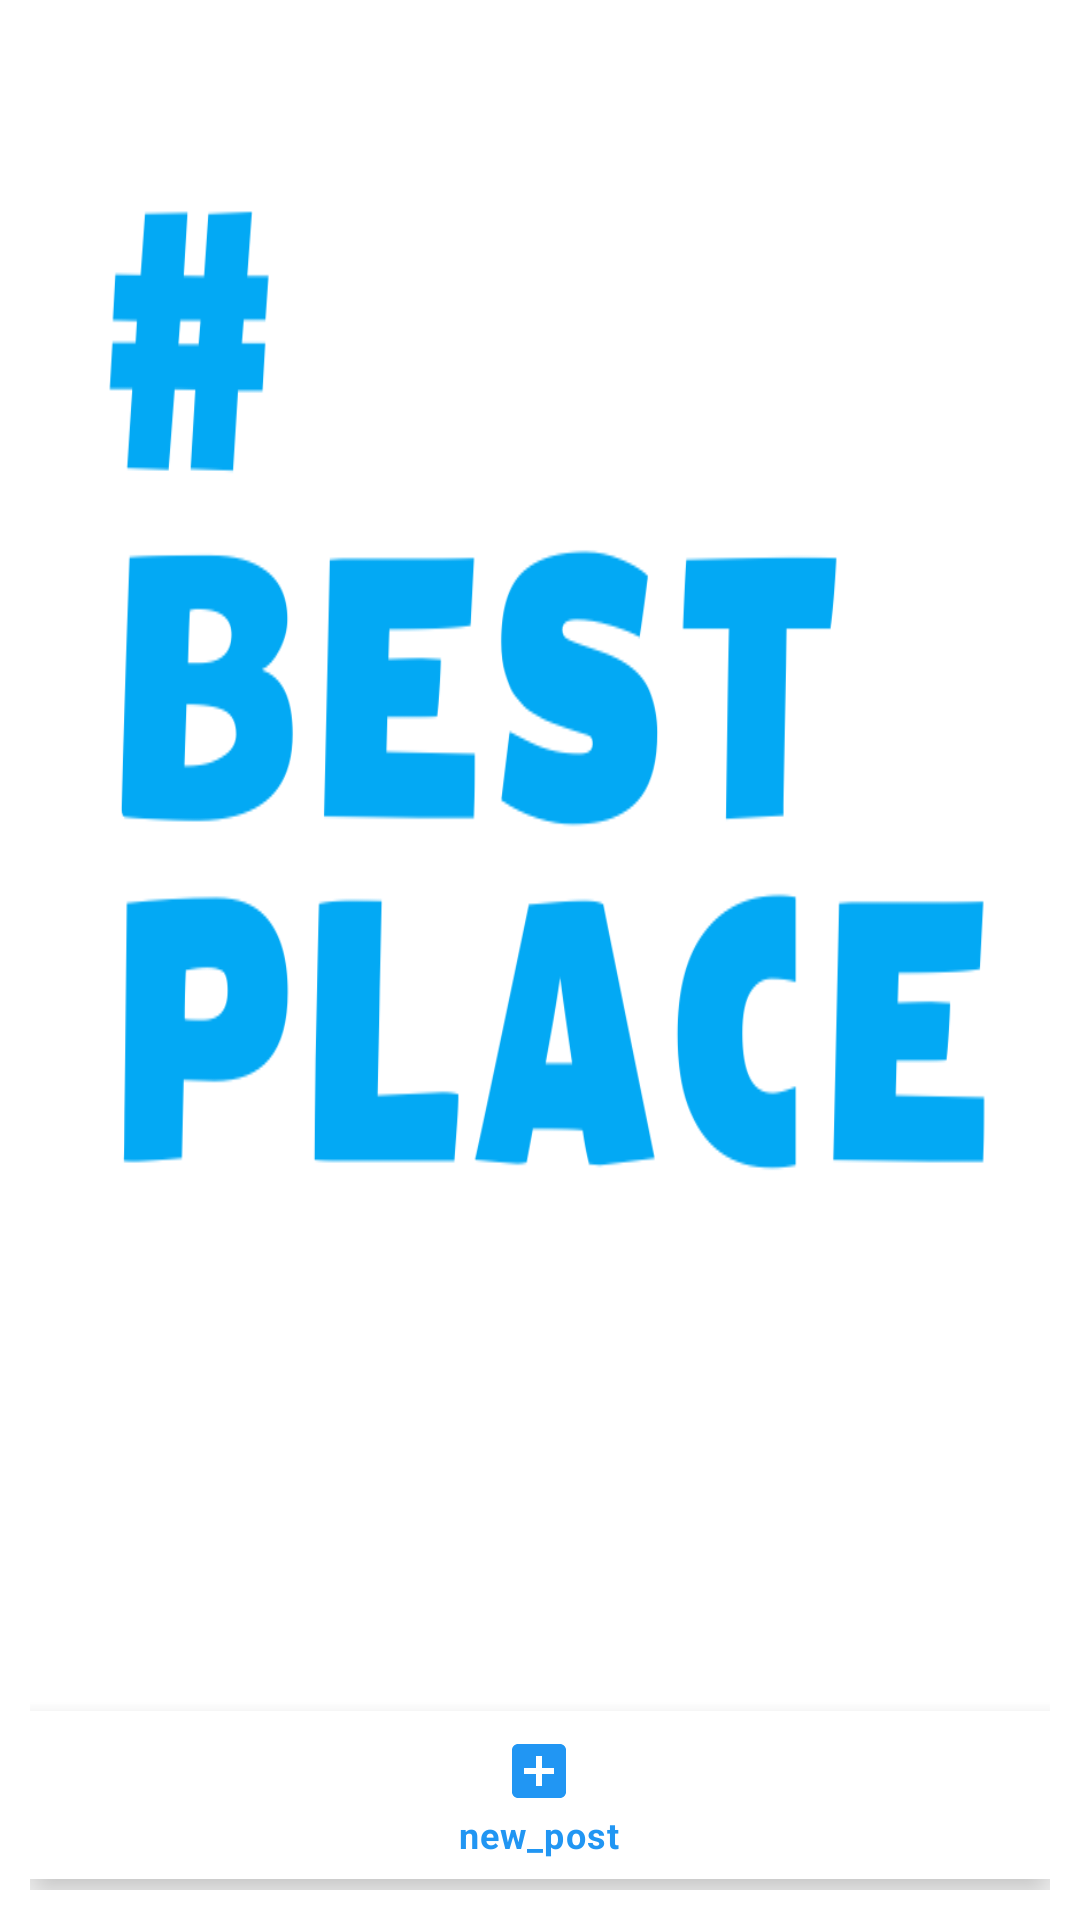

Android layout source for this screen:
<!-- AndroidManifest.xml: application theme Theme.BestPlace -->
<!-- res/layout/activity_main.xml -->
<?xml version="1.0" encoding="utf-8"?>
<LinearLayout xmlns:tools="http://schemas.android.com/tools"
    xmlns:android="http://schemas.android.com/apk/res/android"
    android:layout_height="match_parent"
    android:layout_width="match_parent"
    xmlns:app="http://schemas.android.com/apk/res-auto"
    android:padding="10dp"
    android:background="@drawable/home"
    android:orientation="vertical">


<androidx.constraintlayout.widget.ConstraintLayout
    android:layout_width="match_parent"
    android:layout_height="match_parent">

    <androidx.recyclerview.widget.RecyclerView
        android:id="@+id/recycler_viiew"
        android:layout_width="232dp"
        android:layout_height="394dp"
        android:layout_above="@+id/bottom_nav_bar"
        android:layout_marginLeft="50dp"
        app:flow_horizontalAlign="center"
        app:layout_constraintBottom_toBottomOf="parent"
        app:layout_constraintEnd_toEndOf="parent"
        app:layout_constraintHorizontal_bias="0.362"
        app:layout_constraintStart_toStartOf="parent"
        app:layout_constraintTop_toTopOf="parent"
        tools:listitem="@layout/list_of_post"></androidx.recyclerview.widget.RecyclerView>

    <com.google.android.material.bottomnavigation.BottomNavigationView
        android:id="@+id/bottom_nav_bar"
        android:layout_width="match_parent"
        android:layout_height="wrap_content"
        app:layout_constraintBottom_toBottomOf="parent"
        app:layout_constraintEnd_toEndOf="parent"
        app:layout_constraintHorizontal_bias="0.0"
        app:layout_constraintStart_toStartOf="parent"
        app:layout_constraintTop_toBottomOf="@+id/recycler_viiew"
        app:layout_constraintVertical_bias="0.934"
        app:menu="@menu/menu">

    </com.google.android.material.bottomnavigation.BottomNavigationView>

</androidx.constraintlayout.widget.ConstraintLayout>


</LinearLayout>
<!-- res/layout/list_of_post.xml (included above) -->
<?xml version="1.0" encoding="utf-8"?>
<androidx.cardview.widget.CardView xmlns:android="http://schemas.android.com/apk/res/android"
    xmlns:app="http://schemas.android.com/apk/res-auto"
    xmlns:tools="http://schemas.android.com/tools"
   android:id="@+id/cv"
    android:layout_width="wrap_content"
    android:layout_height="wrap_content"
    android:clickable="true"
    android:padding="10dp">


    <LinearLayout
        android:layout_width="220dp"
        android:layout_height="match_parent"

        android:orientation="vertical">


        <ImageView
            android:id="@+id/item_img"
            android:layout_width="200dp"
            android:layout_height="150dp"
            android:layout_marginStart="0dp"></ImageView>

        <androidx.constraintlayout.widget.ConstraintLayout
            android:layout_width="wrap_content"
            android:layout_height="wrap_content">

            <TextView
                android:id="@+id/item_text"
                android:layout_width="150dp"
                android:layout_height="wrap_content"
                android:layout_alignParentStart="true"
                android:layout_alignParentTop="true"
                android:layout_marginStart="4dp"
                android:textAlignment="center"
                android:textColor="@color/black"
                android:textSize="15dp"
                app:layout_constraintStart_toStartOf="parent"
                app:layout_constraintTop_toTopOf="parent"></TextView>

            <TextView
                android:id="@+id/item_loc"
                android:layout_width="150dp"
                android:layout_height="wrap_content"
                android:layout_alignParentStart="true"
                android:layout_alignParentBottom="true"
                android:layout_marginStart="4dp"
                android:layout_marginBottom="10dp"
                android:textAlignment="center"
                android:textColor="@color/black"
                android:textSize="20dp"
                app:layout_constraintBottom_toBottomOf="parent"
                app:layout_constraintStart_toStartOf="parent"
                app:layout_constraintTop_toBottomOf="@+id/item_text"
                app:layout_constraintVertical_bias="0.304" />

            <ImageButton
                android:id="@+id/bt_item_delete"
                android:layout_width="40dp"
                android:layout_height="40dp"
                android:layout_alignEnd="@+id/item_text"
                android:layout_alignParentTop="true"
                android:layout_marginStart="64dp"
                android:src="@drawable/ic_delete"
                app:layout_constraintBottom_toBottomOf="parent"
                app:layout_constraintEnd_toEndOf="@+id/bt_item_share"
                app:layout_constraintHorizontal_bias="1.0"
                app:layout_constraintStart_toEndOf="@+id/item_loc"
                app:layout_constraintTop_toBottomOf="@+id/bt_item_share"
                app:layout_constraintVertical_bias="0.0"></ImageButton>

            <ImageButton
                android:id="@+id/bt_item_share"
                android:layout_width="40dp"
                android:layout_height="40dp"
                android:layout_alignEnd="@+id/bt_item_delete"
                android:layout_alignParentTop="true"
                android:layout_marginStart="24dp"
                android:outlineSpotShadowColor="@color/black"
                android:src="@drawable/ic_share"
                app:layout_constraintStart_toEndOf="@+id/item_text"
                tools:layout_editor_absoluteY="0dp"></ImageButton>


        </androidx.constraintlayout.widget.ConstraintLayout>


    </LinearLayout>

</androidx.cardview.widget.CardView>
<!-- resources referenced by this layout -->
<resources>
  <!-- drawable home: png bitmap (drawable, 46631 bytes) -->
  <style name="Theme.BestPlace" parent="Theme.MaterialComponents.DayNight.DarkActionBar">
          
          <item name="colorPrimary">#2196F3</item>
          <item name="colorPrimaryVariant">#2196F3</item>
          <item name="colorOnPrimary">@color/white</item>
          
          <item name="colorSecondary">@color/teal_200</item>
          <item name="colorSecondaryVariant">@color/teal_700</item>
          <item name="colorOnSecondary">@color/black</item>
          
          <item name="android:statusBarColor" tools:targetApi="l">?attr/colorPrimaryVariant</item>
          
      </style>
  <!-- not gathered from this repository: default colours our renderer supplied (Android Studio template values) -->
  <color name="teal_200">#FF03DAC5</color>
  <color name="teal_700">#FF018786</color>
  <color name="black">#FF000000</color>
  <color name="white">#FFFFFFFF</color>
</resources>
